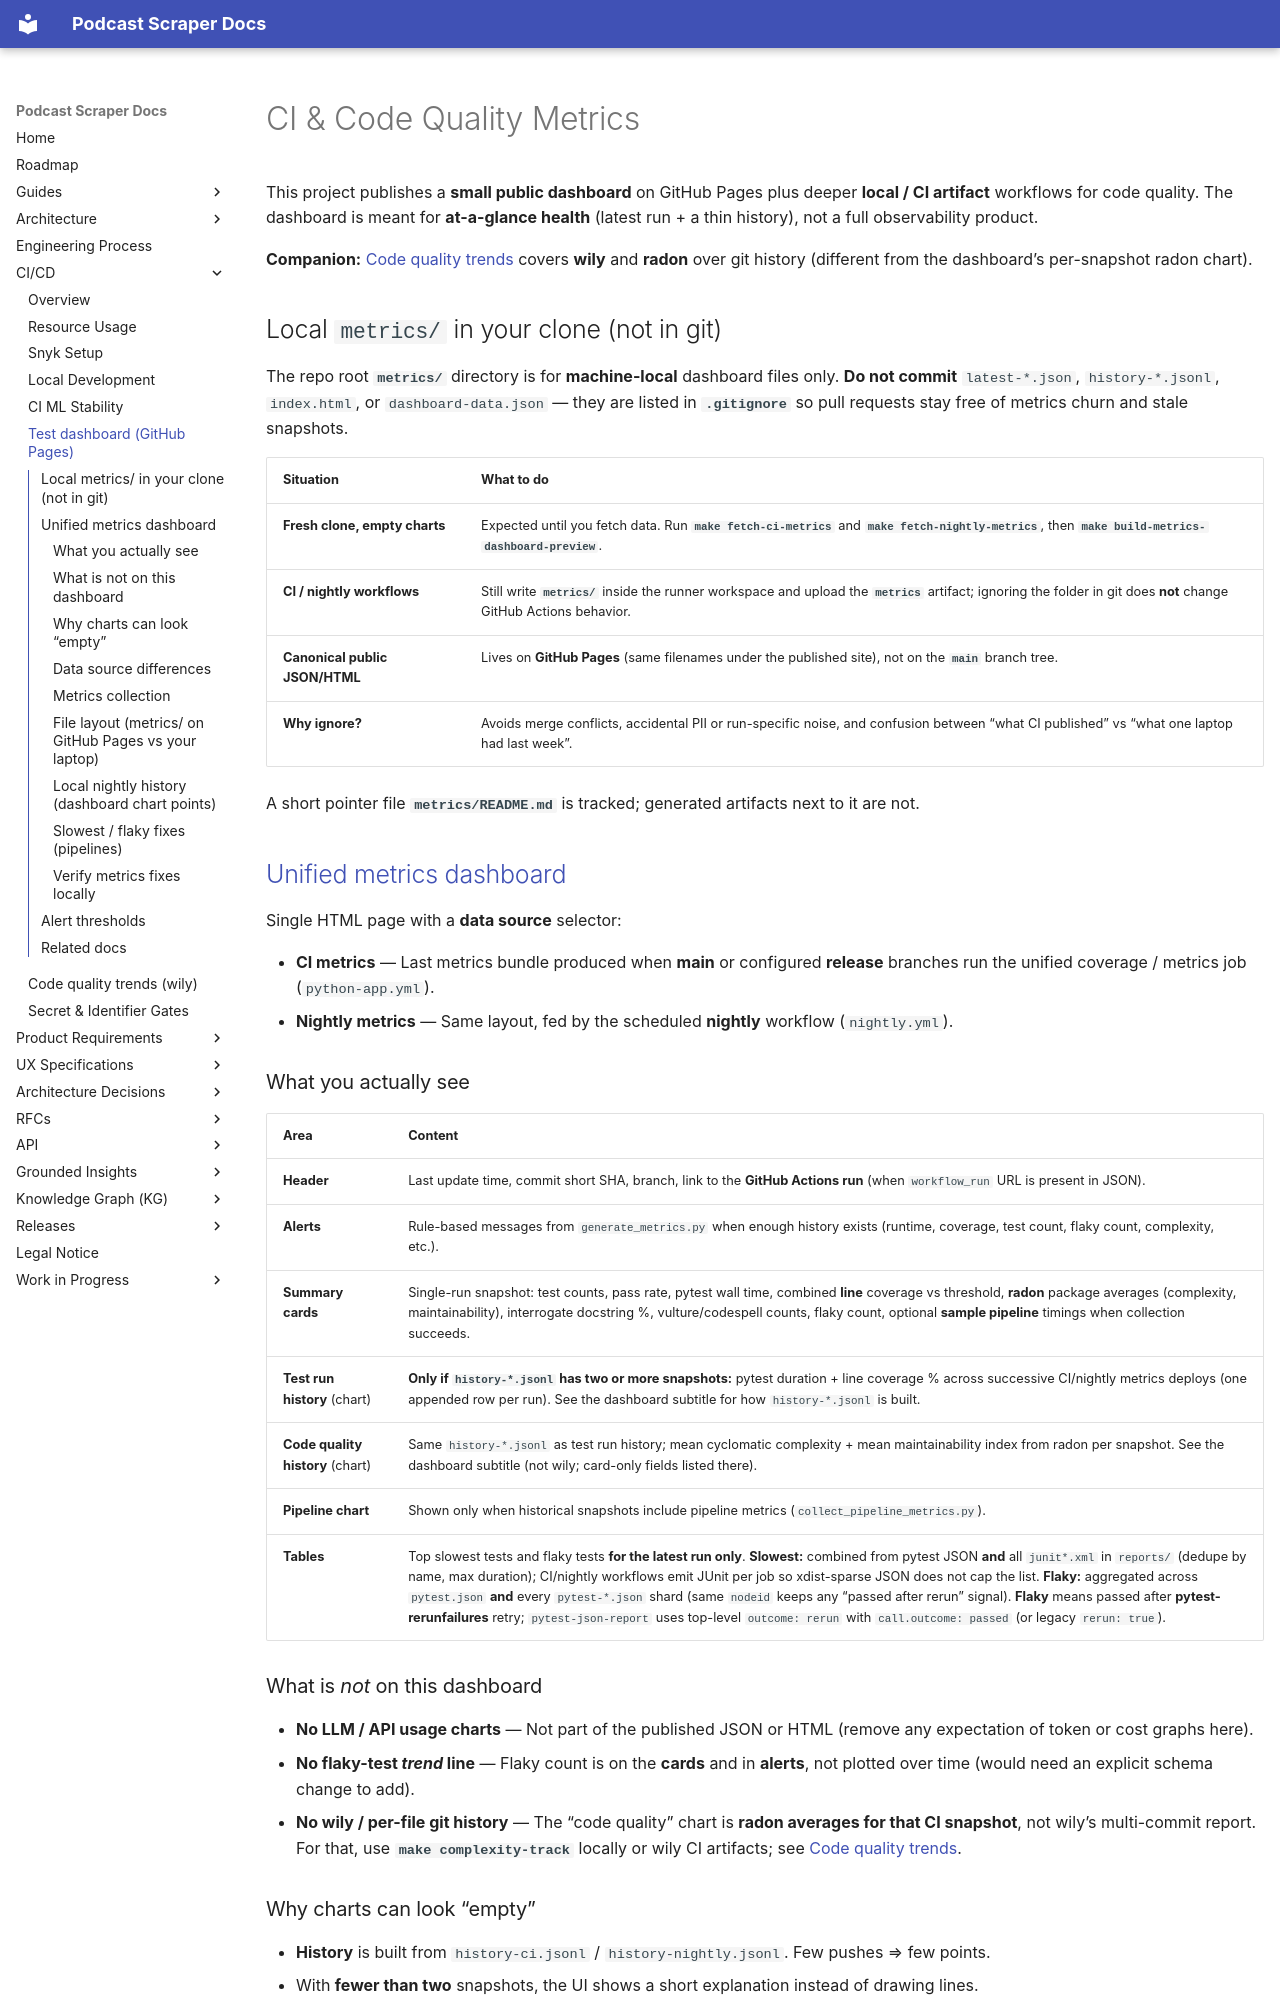

repository: chipi/podcast_scraper · page: ci/METRICS/index.html · generator: mkdocs

# CI & Code Quality Metrics

This project publishes a **small public dashboard** on GitHub Pages plus deeper **local / CI
artifact** workflows for code quality. The dashboard is meant for **at-a-glance health** (latest
run + a thin history), not a full observability product.

**Companion:** [Code quality trends](CODE_QUALITY_TRENDS.md) covers **wily** and **radon** over git
history (different from the dashboard’s per-snapshot radon chart).

## Local `metrics/` in your clone (not in git)

The repo root **`metrics/`** directory is for **machine-local** dashboard files only. **Do not commit**
`latest-*.json`, `history-*.jsonl`, `index.html`, or `dashboard-data.json` — they are listed in
**`.gitignore`** so pull requests stay free of metrics churn and stale snapshots.

| Situation | What to do |
| --------- | ---------- |
| **Fresh clone, empty charts** | Expected until you fetch data. Run **`make fetch-ci-metrics`** and **`make fetch-nightly-metrics`**, then **`make build-metrics-dashboard-preview`**. |
| **CI / nightly workflows** | Still write **`metrics/`** inside the runner workspace and upload the **`metrics`** artifact; ignoring the folder in git does **not** change GitHub Actions behavior. |
| **Canonical public JSON/HTML** | Lives on **GitHub Pages** (same filenames under the published site), not on the **`main`** branch tree. |
| **Why ignore?** | Avoids merge conflicts, accidental PII or run-specific noise, and confusion between “what CI published” vs “what one laptop had last week”. |

A short pointer file **`metrics/README.md`** is tracked; generated artifacts next to it are not.

## [Unified metrics dashboard](https://chipi.github.io/podcast_scraper/metrics/)

Single HTML page with a **data source** selector:

- **CI metrics** — Last metrics bundle produced when **main** or configured **release** branches
  run the unified coverage / metrics job (`python-app.yml`).
- **Nightly metrics** — Same layout, fed by the scheduled **nightly** workflow (`nightly.yml`).

### What you actually see

| Area | Content |
| ---- | ------- |
| **Header** | Last update time, commit short SHA, branch, link to the **GitHub Actions run** (when `workflow_run` URL is present in JSON). |
| **Alerts** | Rule-based messages from `generate_metrics.py` when enough history exists (runtime, coverage, test count, flaky count, complexity, etc.). |
| **Summary cards** | Single-run snapshot: test counts, pass rate, pytest wall time, combined **line** coverage vs threshold, **radon** package averages (complexity, maintainability), interrogate docstring %, vulture/codespell counts, flaky count, optional **sample pipeline** timings when collection succeeds. |
| **Test run history** (chart) | **Only if `history-*.jsonl` has two or more snapshots:** pytest duration + line coverage % across successive CI/nightly metrics deploys (one appended row per run). See the dashboard subtitle for how `history-*.jsonl` is built. |
| **Code quality history** (chart) | Same <code>history-*.jsonl</code> as test run history; mean cyclomatic complexity + mean maintainability index from radon per snapshot. See the dashboard subtitle (not wily; card-only fields listed there). |
| **Pipeline chart** | Shown only when historical snapshots include pipeline metrics (`collect_pipeline_metrics.py`). |
| **Tables** | Top slowest tests and flaky tests **for the latest run only**. **Slowest:** combined from pytest JSON **and** all `junit*.xml` in `reports/` (dedupe by name, max duration); CI/nightly workflows emit JUnit per job so xdist-sparse JSON does not cap the list. **Flaky:** aggregated across `pytest.json` **and** every `pytest-*.json` shard (same `nodeid` keeps any “passed after rerun” signal). **Flaky** means passed after **pytest-rerunfailures** retry; `pytest-json-report` uses top-level `outcome: rerun` with `call.outcome: passed` (or legacy `rerun: true`). |

### What is *not* on this dashboard

- **No LLM / API usage charts** — Not part of the published JSON or HTML (remove any expectation of
  token or cost graphs here).
- **No flaky-test *trend* line** — Flaky count is on the **cards** and in **alerts**, not plotted
  over time (would need an explicit schema change to add).
- **No wily / per-file git history** — The “code quality” chart is **radon averages for that CI
  snapshot**, not wily’s multi-commit report. For that, use **`make complexity-track`** locally or
  wily CI artifacts; see [Code quality trends](CODE_QUALITY_TRENDS.md).
